Run: headless pygame with SDL's dummy video driver; simulated clock (each Clock.tick advances the game by its frame time, no real sleeping); random seed 0; keys injected as events and as key.get_pressed() state; no mouse input.
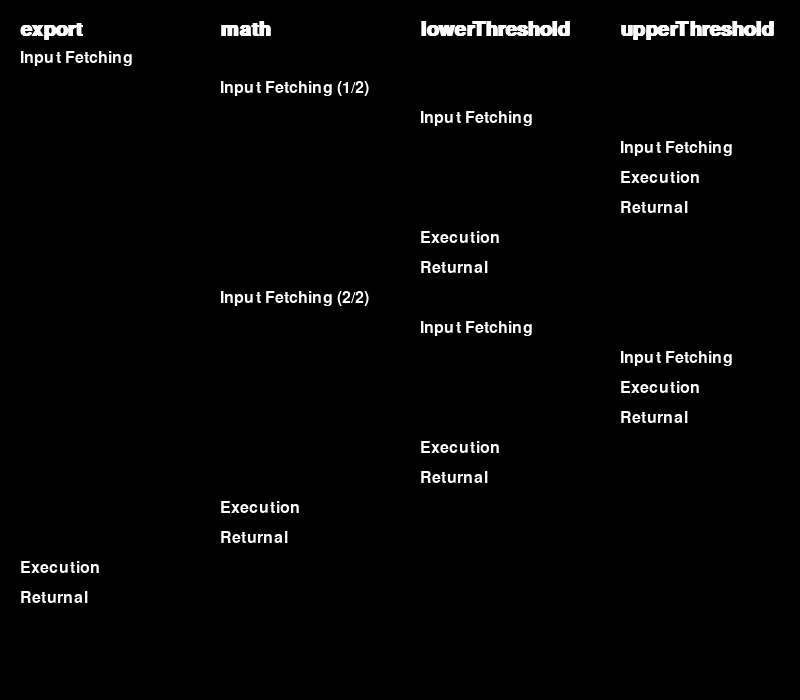
Frame 1 of 4 · flips 1–60 · no input
Frame 2 of 4 · flips 61–180 · tapped SPACE, RETURN · held RIGHT (→), D · screen unchanged from frame 1, image omitted
Frame 3 of 4 · flips 181–300 · held DOWN (↓), S · screen unchanged from frame 2, image omitted
Frame 4 of 4 · flips 301–420 · held LEFT (←), A, UP (↑), W · screen unchanged from frame 3, image omitted

The pygame program that drew these frames:

import pygame

# Initialize Pygame
pygame.init()

# Set screen dimensions
WIDTH, HEIGHT = 800, 700
screen = pygame.display.set_mode((WIDTH, HEIGHT))
pygame.display.set_caption("Recursive Visualization")

# Colors
BLACK = (0, 0, 0)
WHITE = (255, 255, 255)

# Font setup
pygame.font.init()
FONT = pygame.font.SysFont(None, 24)
FONT2 = pygame.font.SysFont(None, 30, bold = True)
class Step:
    def __init__(self, text, depth):
        self.text = text
        self.depth = depth
    
    def draw(self, y_offset):
        text_surface = FONT.render(self.text, True, WHITE)
        screen.blit(text_surface, (20 + self.depth * 200, 30 + y_offset))


class Box:
    def __init__(self, funcName):
        self.text = funcName


    def draw(self, depth):
        text_surface = FONT2.render(self.text, True, WHITE)
        screen.blit(text_surface, (20 + depth * 200, 20))

# Define the steps with indentation levels
steps = [
    Step("Input Fetching", 0),
    Step("Input Fetching (1/2)", 1),
    Step("Input Fetching", 2),
    Step("Input Fetching", 3),
    Step("Execution", 3),
    Step("Returnal", 3),
    Step("Execution", 2),
    Step("Returnal", 2),
    Step("Input Fetching (2/2)", 1),
    Step("Input Fetching", 2),
    Step("Input Fetching", 3),
    Step("Execution", 3),
    Step("Returnal", 3),
    Step("Execution", 2),
    Step("Returnal", 2),
    Step("Execution", 1),
    Step("Returnal", 1),
    Step("Execution", 0),
    Step("Returnal", 0),
]

funcs = [
    Box("export"),
    Box("math"),
    Box("lowerThreshold"),
    Box("upperThreshold"),
    Box("inputImage")
]


# Main loop
running = True
while running:
    screen.fill(BLACK)
    
    # Draw steps
    y = 20

    for i in range(len(funcs)):
        funcs[i].draw(i)

    for step in steps:
        step.draw(y)
        
        y += 30
    
    pygame.display.flip()
    
    for event in pygame.event.get():
        if event.type == pygame.QUIT:
            running = False

pygame.quit()
